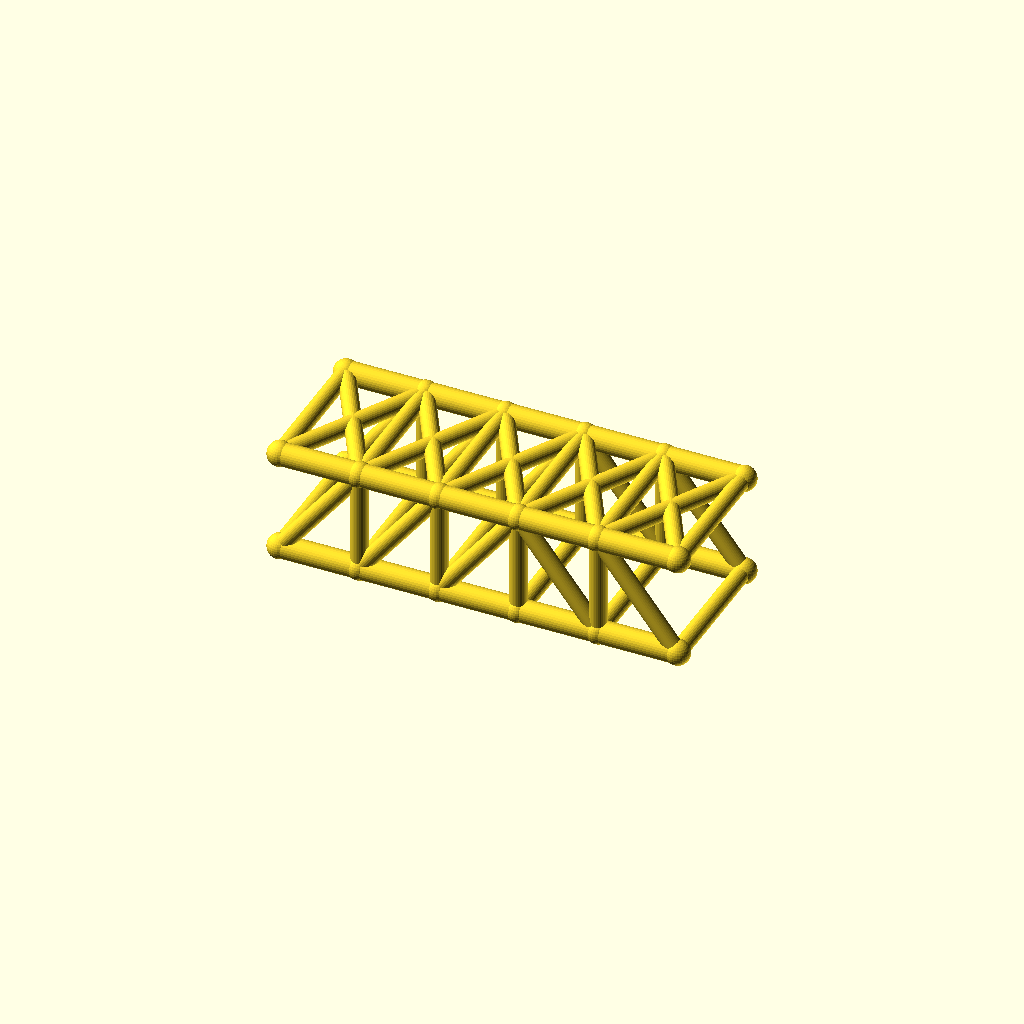
Cell 1 — every parameter at its default value.
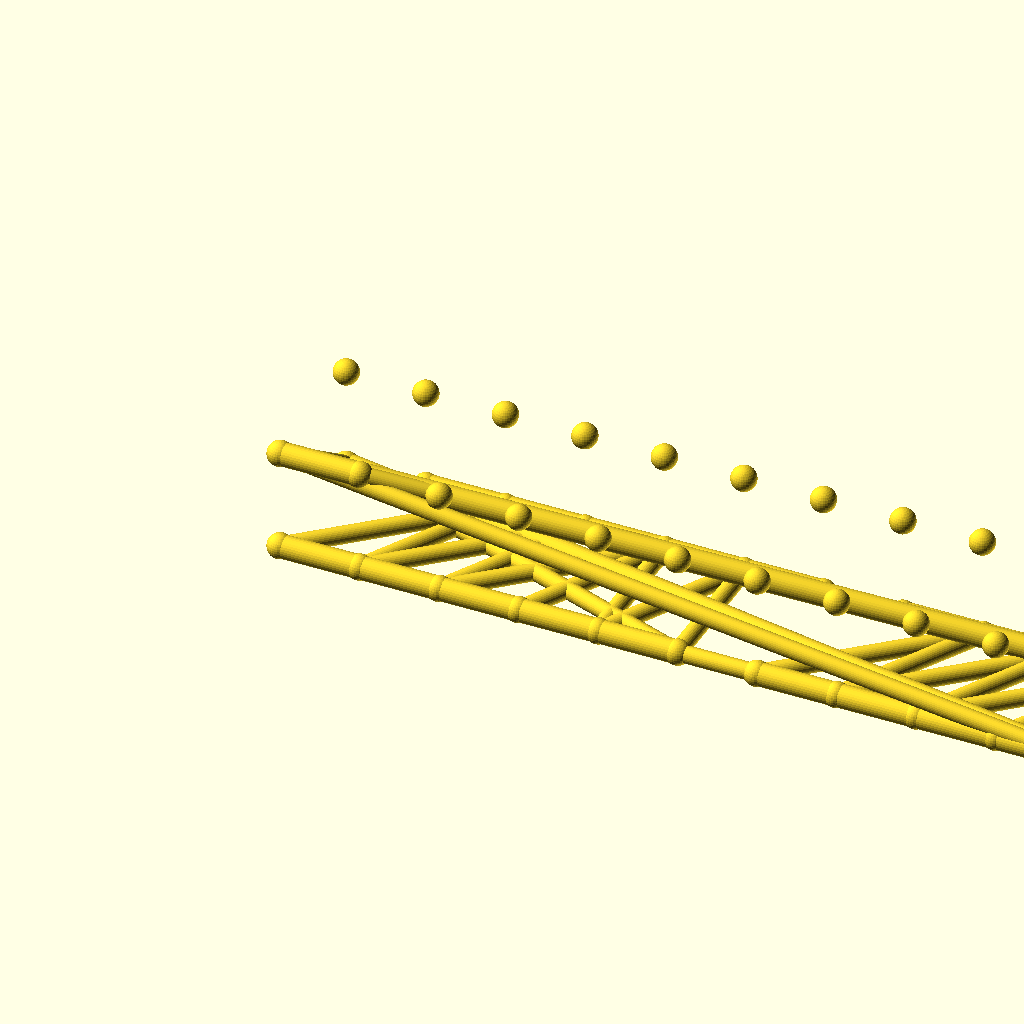
Cell 2: the same model with panels = 10.
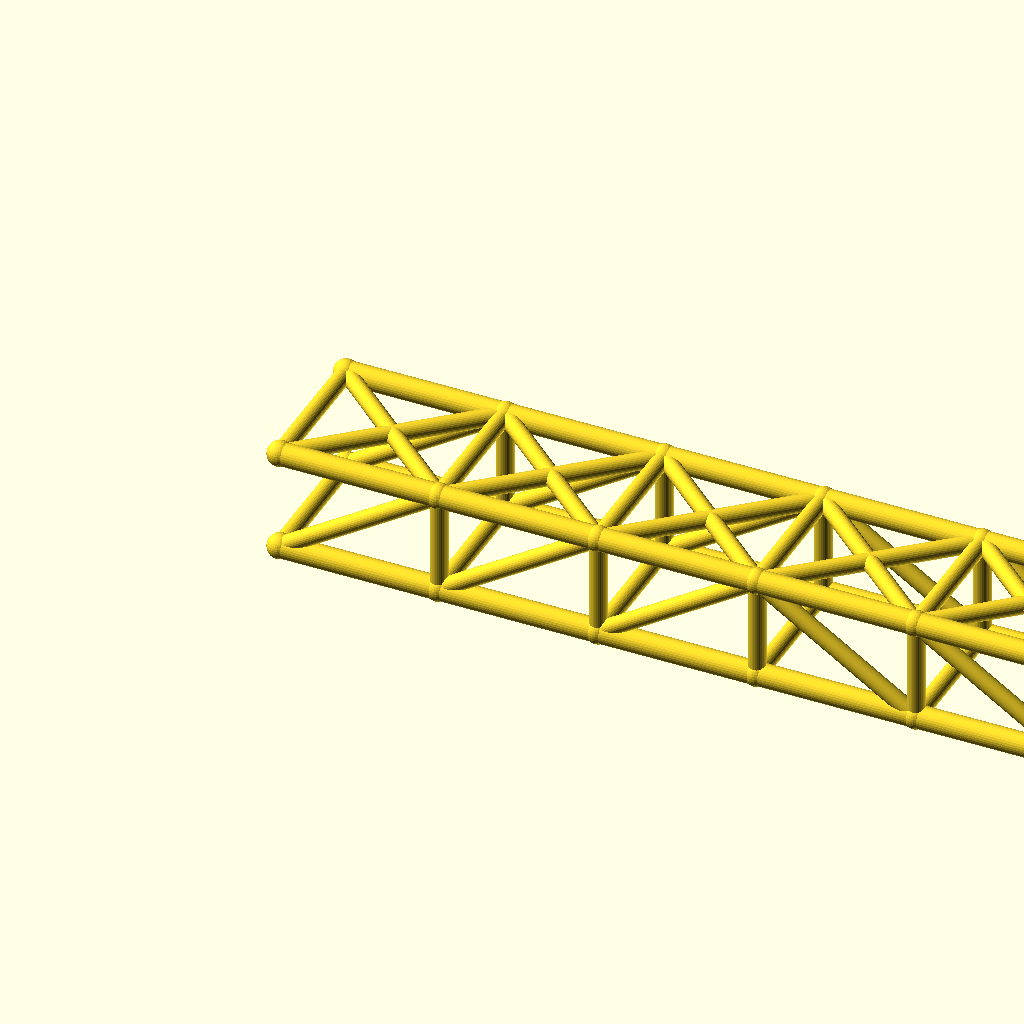
Cell 3: the same model with panel_p = 56.
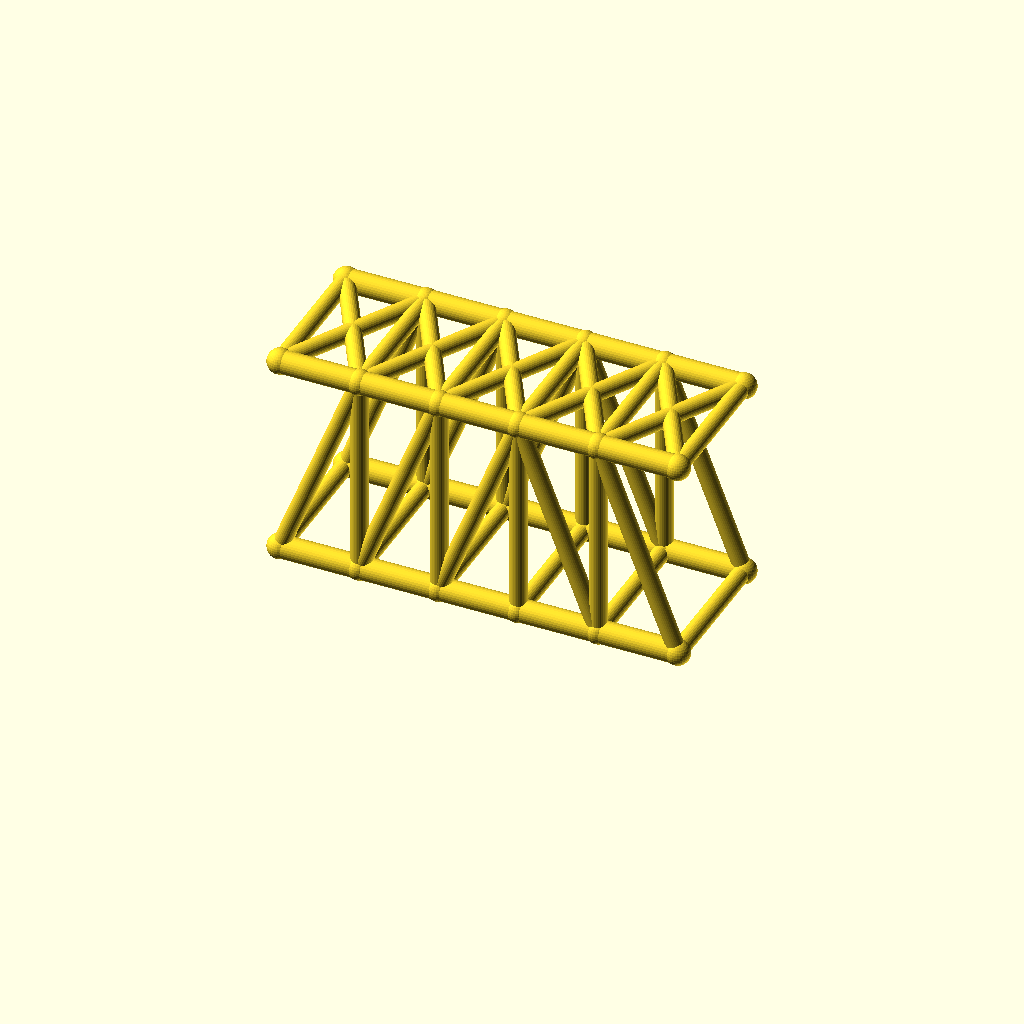
Cell 4 — truss_h set to 72, the other parameters unchanged.
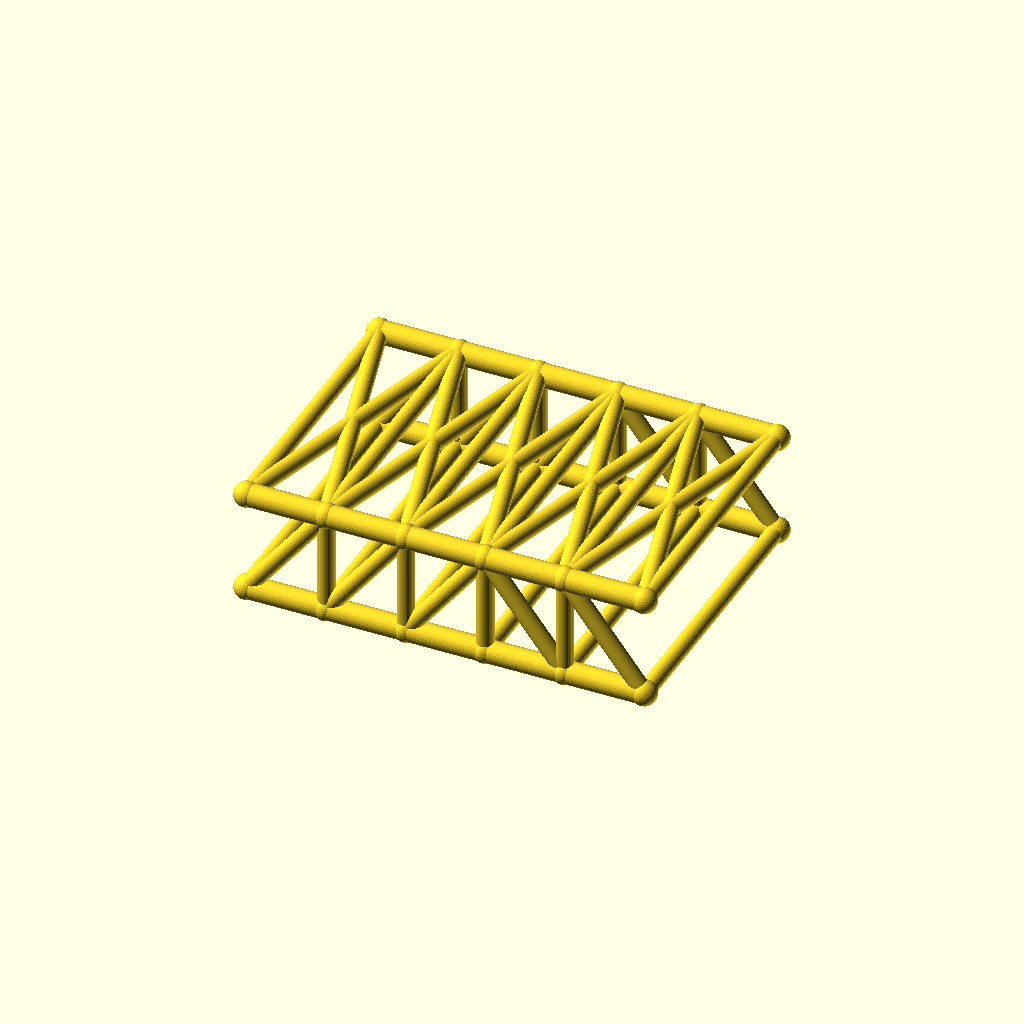
Cell 5 — track set to 100, the other parameters unchanged.
All cells are drawn from one camera (rotation 55°, 0°, 25°, orthographic, colour scheme Cornfield), so only the parameter changes between them.
OpenSCAD source file optional_data/data/wire2/bridgetrusses/scene_0025.scad:
$fn = 32;

// ----------------------------------------------------------------------
// Pratt through truss: span 140 mm, 5 panels, two trusses 50 mm apart
// ----------------------------------------------------------------------

// --- parameters (mm) ---
panels = 5;               // number of equal panels per truss
panel_p = 28;             // panel length, X
span = 140;               // truss span between end joints
truss_h = 36;             // truss height, Z
track = 50;               // distance between the two trusses, Y
chord_r = 4;              // chord member radius
web_r = 3;                // web member radius
deck_r = 3;               // deck beam radius
joint_r = 4.4;            // joint ball radius

bbox_x = span + 2 * joint_r;  // overall X, joints included
bbox_y = track + 2 * joint_r;  // overall Y, joints included
bbox_z = truss_h + 2 * joint_r;  // overall Z, joints included
chord_d = 2 * chord_r;  // chord stock diameter
web_d = 2 * web_r;  // web stock diameter
deck_d = 2 * deck_r;  // deck beam diameter
joint_d = 2 * joint_r;  // joint ball diameter
nodes = [for (side = [-1, 1], i = [0 : panels]) [i * panel_p, side * track / 2, 0], for (side = [-1, 1], i = [0 : panels]) [i * panel_p, side * track / 2, truss_h]];

module member(a, b, r) {
  /* round stock from joint a to joint b, ends buried in the joint balls */
  d = b - a;
  length = norm(d);
  translate(a) rotate([0, acos(d[2] / length), atan2(d[1], d[0])])
    cylinder(h = length, r = r);
}

module joint(p, r) {
  /* ball at the joint centre, fatter than every member meeting there */
  translate(p) sphere(r = r);
}

/* members - each call is one graph edge */
member(nodes[0], nodes[1], chord_r);
member(nodes[1], nodes[2], chord_r);
member(nodes[2], nodes[3], chord_r);
member(nodes[3], nodes[4], chord_r);
member(nodes[4], nodes[5], chord_r);
member(nodes[12], nodes[13], chord_r);
member(nodes[13], nodes[14], chord_r);
member(nodes[14], nodes[15], chord_r);
member(nodes[15], nodes[16], chord_r);
member(nodes[16], nodes[17], chord_r);
member(nodes[1], nodes[13], web_r);
member(nodes[2], nodes[14], web_r);
member(nodes[3], nodes[15], web_r);
member(nodes[4], nodes[16], web_r);
member(nodes[0], nodes[13], web_r);
member(nodes[1], nodes[14], web_r);
member(nodes[2], nodes[15], web_r);
member(nodes[15], nodes[4], web_r);
member(nodes[16], nodes[5], web_r);
member(nodes[6], nodes[7], chord_r);
member(nodes[7], nodes[8], chord_r);
member(nodes[8], nodes[9], chord_r);
member(nodes[9], nodes[10], chord_r);
member(nodes[10], nodes[11], chord_r);
member(nodes[18], nodes[19], chord_r);
member(nodes[19], nodes[20], chord_r);
member(nodes[20], nodes[21], chord_r);
member(nodes[21], nodes[22], chord_r);
member(nodes[22], nodes[23], chord_r);
member(nodes[7], nodes[19], web_r);
member(nodes[8], nodes[20], web_r);
member(nodes[9], nodes[21], web_r);
member(nodes[10], nodes[22], web_r);
member(nodes[6], nodes[19], web_r);
member(nodes[7], nodes[20], web_r);
member(nodes[8], nodes[21], web_r);
member(nodes[21], nodes[10], web_r);
member(nodes[22], nodes[11], web_r);
member(nodes[0], nodes[6], deck_r);
member(nodes[1], nodes[7], deck_r);
member(nodes[2], nodes[8], deck_r);
member(nodes[3], nodes[9], deck_r);
member(nodes[4], nodes[10], deck_r);
member(nodes[5], nodes[11], deck_r);
member(nodes[12], nodes[18], web_r);
member(nodes[13], nodes[19], web_r);
member(nodes[14], nodes[20], web_r);
member(nodes[15], nodes[21], web_r);
member(nodes[16], nodes[22], web_r);
member(nodes[17], nodes[23], web_r);
member(nodes[12], nodes[19], web_r);
member(nodes[18], nodes[13], web_r);
member(nodes[13], nodes[20], web_r);
member(nodes[19], nodes[14], web_r);
member(nodes[14], nodes[21], web_r);
member(nodes[20], nodes[15], web_r);
member(nodes[15], nodes[22], web_r);
member(nodes[21], nodes[16], web_r);
member(nodes[16], nodes[23], web_r);
member(nodes[22], nodes[17], web_r);

/* joint balls */
for (p = nodes) joint(p, joint_r);
Customizer parameters (derived from the source; name, type, default, range or options):
panels: number, default 5
panel_p: number, default 28
span: number, default 140
truss_h: number, default 36
track: number, default 50
chord_r: number, default 4
web_r: number, default 3
deck_r: number, default 3
joint_r: number, default 4.4
